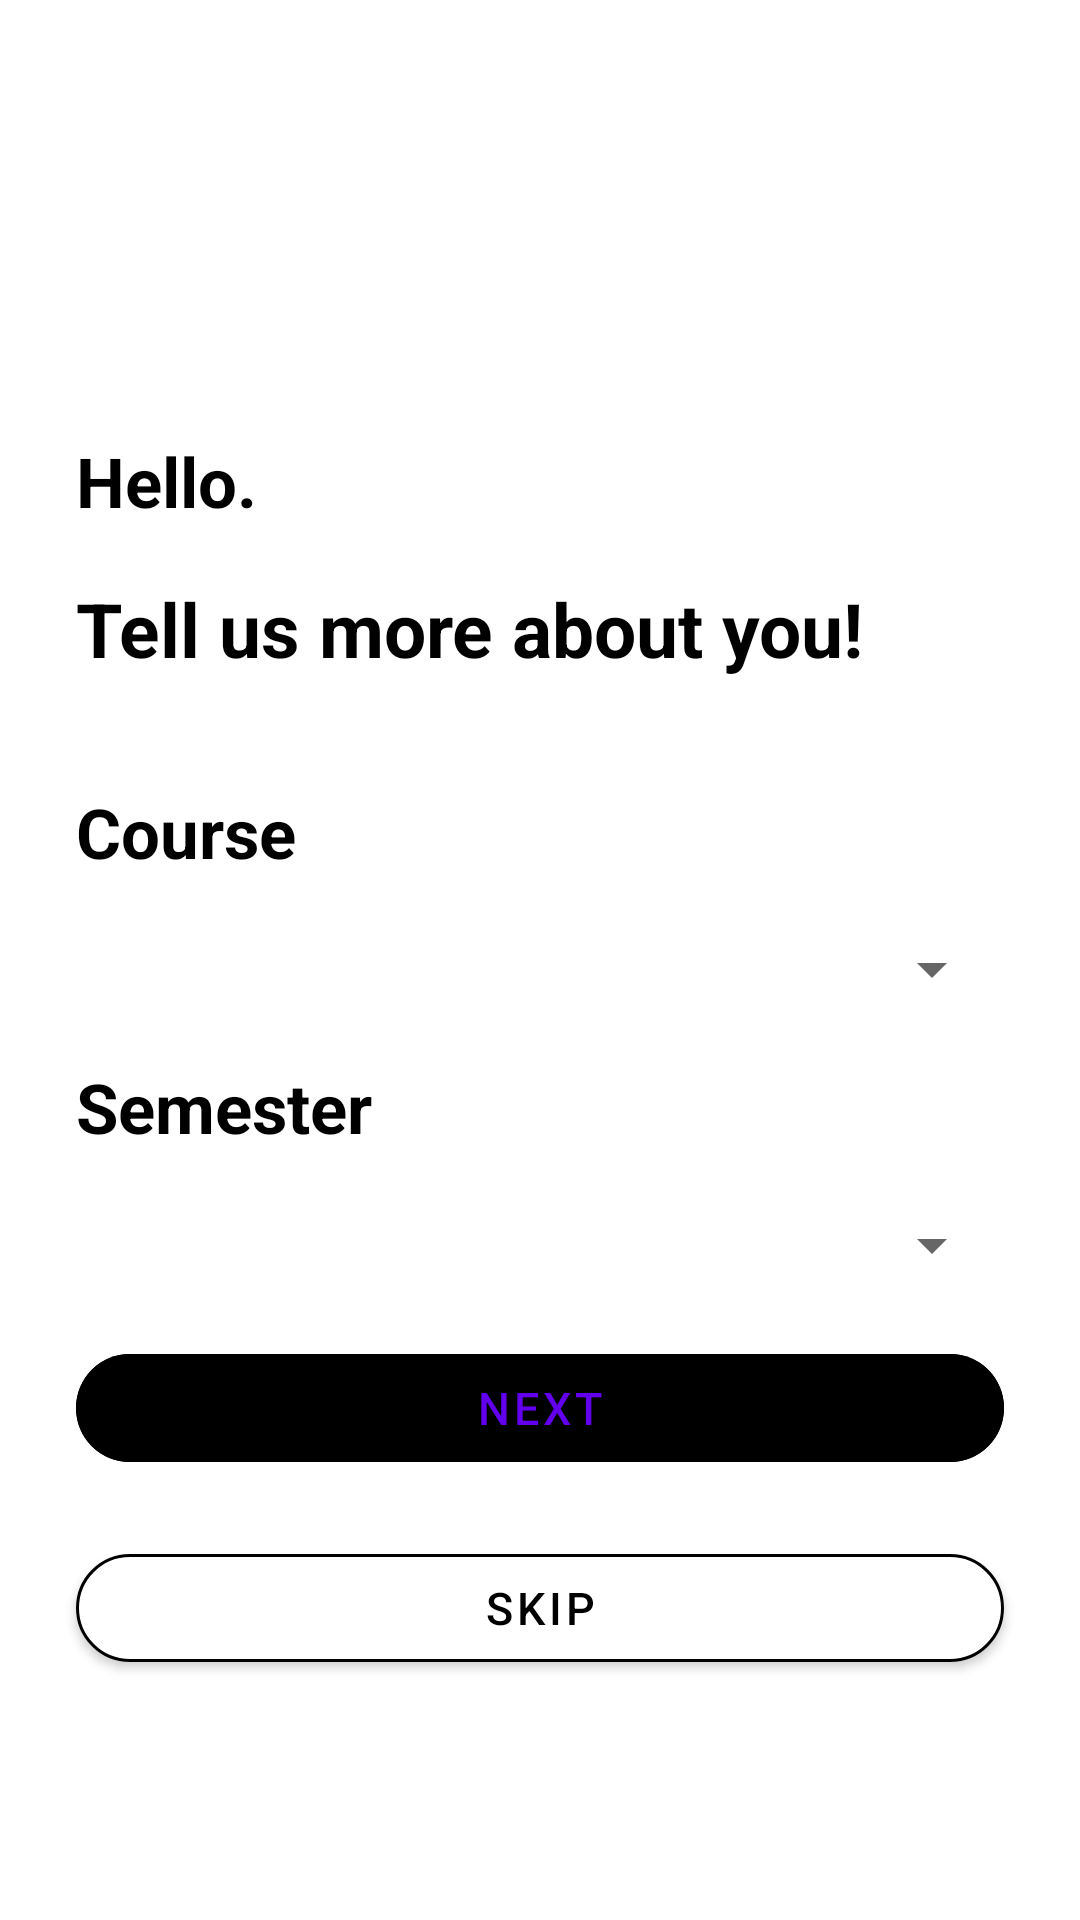

Produce the Android XML layout that renders to this screen, including the resource entries it uses.
<!-- AndroidManifest.xml: application theme AppTheme -->
<!-- res/layout/activity_user_class_spinner.xml -->
<?xml version="1.0" encoding="utf-8"?>
<androidx.constraintlayout.widget.ConstraintLayout xmlns:android="http://schemas.android.com/apk/res/android"
    xmlns:app="http://schemas.android.com/apk/res-auto"
    xmlns:tools="http://schemas.android.com/tools"
    android:layout_width="match_parent"
    android:layout_height="match_parent"
    tools:context=".UserClassSpinner">

    <ImageView
        android:id="@+id/spinnerIcon"
        android:layout_width="0dp"
        android:layout_height="0dp"
        android:src="@drawable/identification"
        app:layout_constraintBottom_toBottomOf="@id/spinnerGH2"
        app:layout_constraintDimensionRatio="1:1"
        app:layout_constraintLeft_toRightOf="@id/spinnerGV1start"
        app:layout_constraintRight_toLeftOf="@id/spinnerGV1end"
        app:layout_constraintTop_toBottomOf="@id/spinnerGH1start" />

    <ProgressBar
        android:id="@+id/spinnerProgressBar"
        android:layout_width="24dp"
        android:layout_height="64dp"
        android:layout_gravity="center_horizontal"
        android:layout_marginTop="9dp"
        android:visibility="gone"
        app:layout_constraintBottom_toTopOf="@id/spinnerGH4"
        app:layout_constraintLeft_toRightOf="@id/spinnerGV1start"
        app:layout_constraintRight_toLeftOf="@id/spinnerGV1end"
        app:layout_constraintTop_toBottomOf="@id/selectSemester" />

    <Spinner
        android:id="@+id/selectCourse"
        android:layout_width="0dp"
        android:layout_height="wrap_content"
        app:layout_constraintBottom_toTopOf="@id/tvSemesterLabel"
        app:layout_constraintLeft_toRightOf="@id/spinnerGV1start"
        app:layout_constraintRight_toLeftOf="@id/spinnerGV1end"
        app:layout_constraintTop_toBottomOf="@id/tvCourseLabel" />

    <Spinner
        android:id="@+id/selectSemester"
        android:layout_width="0dp"
        android:layout_height="wrap_content"
        app:layout_constraintBottom_toTopOf="@id/spinnerNextButton"
        app:layout_constraintLeft_toRightOf="@id/spinnerGV1start"
        app:layout_constraintRight_toLeftOf="@id/spinnerGV1end"
        app:layout_constraintTop_toBottomOf="@id/tvSemesterLabel" />

    <TextView
        android:id="@+id/spinnerHelloTxt"
        android:layout_width="wrap_content"
        android:layout_height="wrap_content"
        android:text="@string/tvHello"
        android:textColor="@color/black"
        android:textSize="23sp"
        android:textStyle="bold"
        app:layout_constraintBottom_toTopOf="@id/tvCreate2"
        app:layout_constraintLeft_toRightOf="@id/spinnerGV1start"
        app:layout_constraintTop_toBottomOf="@id/spinnerGH2"
        app:layout_constraintVertical_chainStyle="spread" />

    <TextView
        android:id="@+id/tvCreate2"
        android:layout_width="0dp"
        android:layout_height="wrap_content"
        android:text="@string/spinnerTextTwo"
        android:textColor="@color/black"
        android:textSize="25sp"
        android:textStyle="bold"
        app:layout_constraintBottom_toTopOf="@id/spinnerGH3"
        app:layout_constraintLeft_toRightOf="@id/spinnerGV1start"
        app:layout_constraintRight_toLeftOf="@id/spinnerGV1end"
        app:layout_constraintTop_toBottomOf="@id/spinnerHelloTxt" />

    <TextView
        android:id="@+id/tvCourseLabel"
        android:layout_width="wrap_content"
        android:layout_height="wrap_content"
        android:text="@string/courseLabel"
        android:textColor="@color/black"
        android:textSize="23sp"
        android:textStyle="bold"
        app:layout_constraintBottom_toTopOf="@id/selectCourse"
        app:layout_constraintLeft_toRightOf="@id/spinnerGV1start"
        app:layout_constraintTop_toBottomOf="@id/spinnerGH3"
        app:layout_constraintVertical_chainStyle="spread" />

    <TextView
        android:id="@+id/tvSemesterLabel"
        android:layout_width="wrap_content"
        android:layout_height="wrap_content"
        android:text="@string/semesterLabel"
        android:textColor="@color/black"
        android:textSize="23sp"
        android:textStyle="bold"
        app:layout_constraintBottom_toTopOf="@id/selectSemester"
        app:layout_constraintLeft_toRightOf="@id/spinnerGV1start"
        app:layout_constraintTop_toBottomOf="@id/selectCourse" />

    <androidx.constraintlayout.widget.Guideline
        android:id="@+id/spinnerGH4"
        android:layout_width="wrap_content"
        android:layout_height="wrap_content"
        android:orientation="horizontal"
        app:layout_constraintGuide_percent="0.80" />
    />

    <androidx.constraintlayout.widget.Guideline
        android:id="@+id/spinnerGH2"
        android:layout_width="wrap_content"
        android:layout_height="wrap_content"
        android:orientation="horizontal"
        app:layout_constraintGuide_percent="0.20" />

    <androidx.constraintlayout.widget.Guideline
        android:id="@+id/spinnerGH3"
        android:layout_width="wrap_content"
        android:layout_height="wrap_content"
        android:orientation="horizontal"
        app:layout_constraintGuide_percent="0.38" />

    <androidx.constraintlayout.widget.Guideline
        android:id="@+id/spinnerGV1start"
        android:layout_width="wrap_content"
        android:layout_height="wrap_content"
        android:orientation="vertical"
        app:layout_constraintGuide_percent="0.07" />

    <androidx.constraintlayout.widget.Guideline
        android:id="@+id/spinnerGV1end"
        android:layout_width="wrap_content"
        android:layout_height="wrap_content"
        android:orientation="vertical"
        app:layout_constraintGuide_percent="0.93" />

    <androidx.constraintlayout.widget.Guideline
        android:id="@+id/spinnerGH1start"
        android:layout_width="wrap_content"
        android:layout_height="wrap_content"
        android:orientation="horizontal"
        app:layout_constraintGuide_percent="0.05" />

    <com.google.android.material.button.MaterialButton
        android:id="@+id/spinnerNextButton"
        style="@style/Widget.MaterialComponents.Button.TextButton"
        android:layout_width="0dp"
        android:layout_height="wrap_content"
        android:layout_below="@id/selectCourse"
        android:backgroundTint="@color/deepSkyBlue"
        android:text="@string/nextButton"
        android:textColor="@color/whiteSmoke"
        android:textSize="15sp"
        app:cornerRadius="100dp"
        app:layout_constraintBottom_toTopOf="@id/spinnerGH4"
        app:layout_constraintLeft_toRightOf="@id/spinnerGV1start"
        app:layout_constraintRight_toLeftOf="@id/spinnerGV1end"
        app:layout_constraintTop_toBottomOf="@id/selectSemester" />

    <com.google.android.material.button.MaterialButton
        android:id="@+id/spinnerSkipButton"
        android:layout_width="0dp"
        android:layout_height="wrap_content"
        android:text="@string/skipButton"
        android:textColor="@color/black"
        android:textSize="15sp"
        app:backgroundTint="@color/white"
        app:cornerRadius="100dp"
        app:layout_constraintLeft_toRightOf="@id/spinnerGV1start"
        app:layout_constraintRight_toLeftOf="@id/spinnerGV1end"
        app:layout_constraintTop_toBottomOf="@id/spinnerGH4"
        app:strokeColor="@color/deepSkyBlue"
        app:strokeWidth="1dp" />

</androidx.constraintlayout.widget.ConstraintLayout>
<!-- resources referenced by this layout -->
<resources>
  <string name="courseLabel">Course</string>
  <string name="nextButton">Next</string>
  <string name="semesterLabel">Semester</string>
  <string name="skipButton">Skip</string>
  <string name="spinnerTextTwo">Tell us more about you!</string>
  <string name="tvHello">Hello.</string>
  <style name="AppTheme" parent="Theme.MaterialComponents.Light.NoActionBar">
          
          <item name="colorPrimary">@color/colorPrimary</item>
          <item name="colorPrimaryDark">@color/colorPrimaryDark</item>
          <item name="colorAccent">@color/colorAccent</item>
      </style>
  <!-- not gathered from this repository: default colours our renderer supplied (Android Studio template values) -->
  <color name="black">#FF000000</color>
  <color name="white">#FFFFFFFF</color>
  <color name="colorPrimary">#FF6200EE</color>
  <color name="colorPrimaryDark">#FF3700B3</color>
  <color name="colorAccent">#FF03DAC5</color>
</resources>
